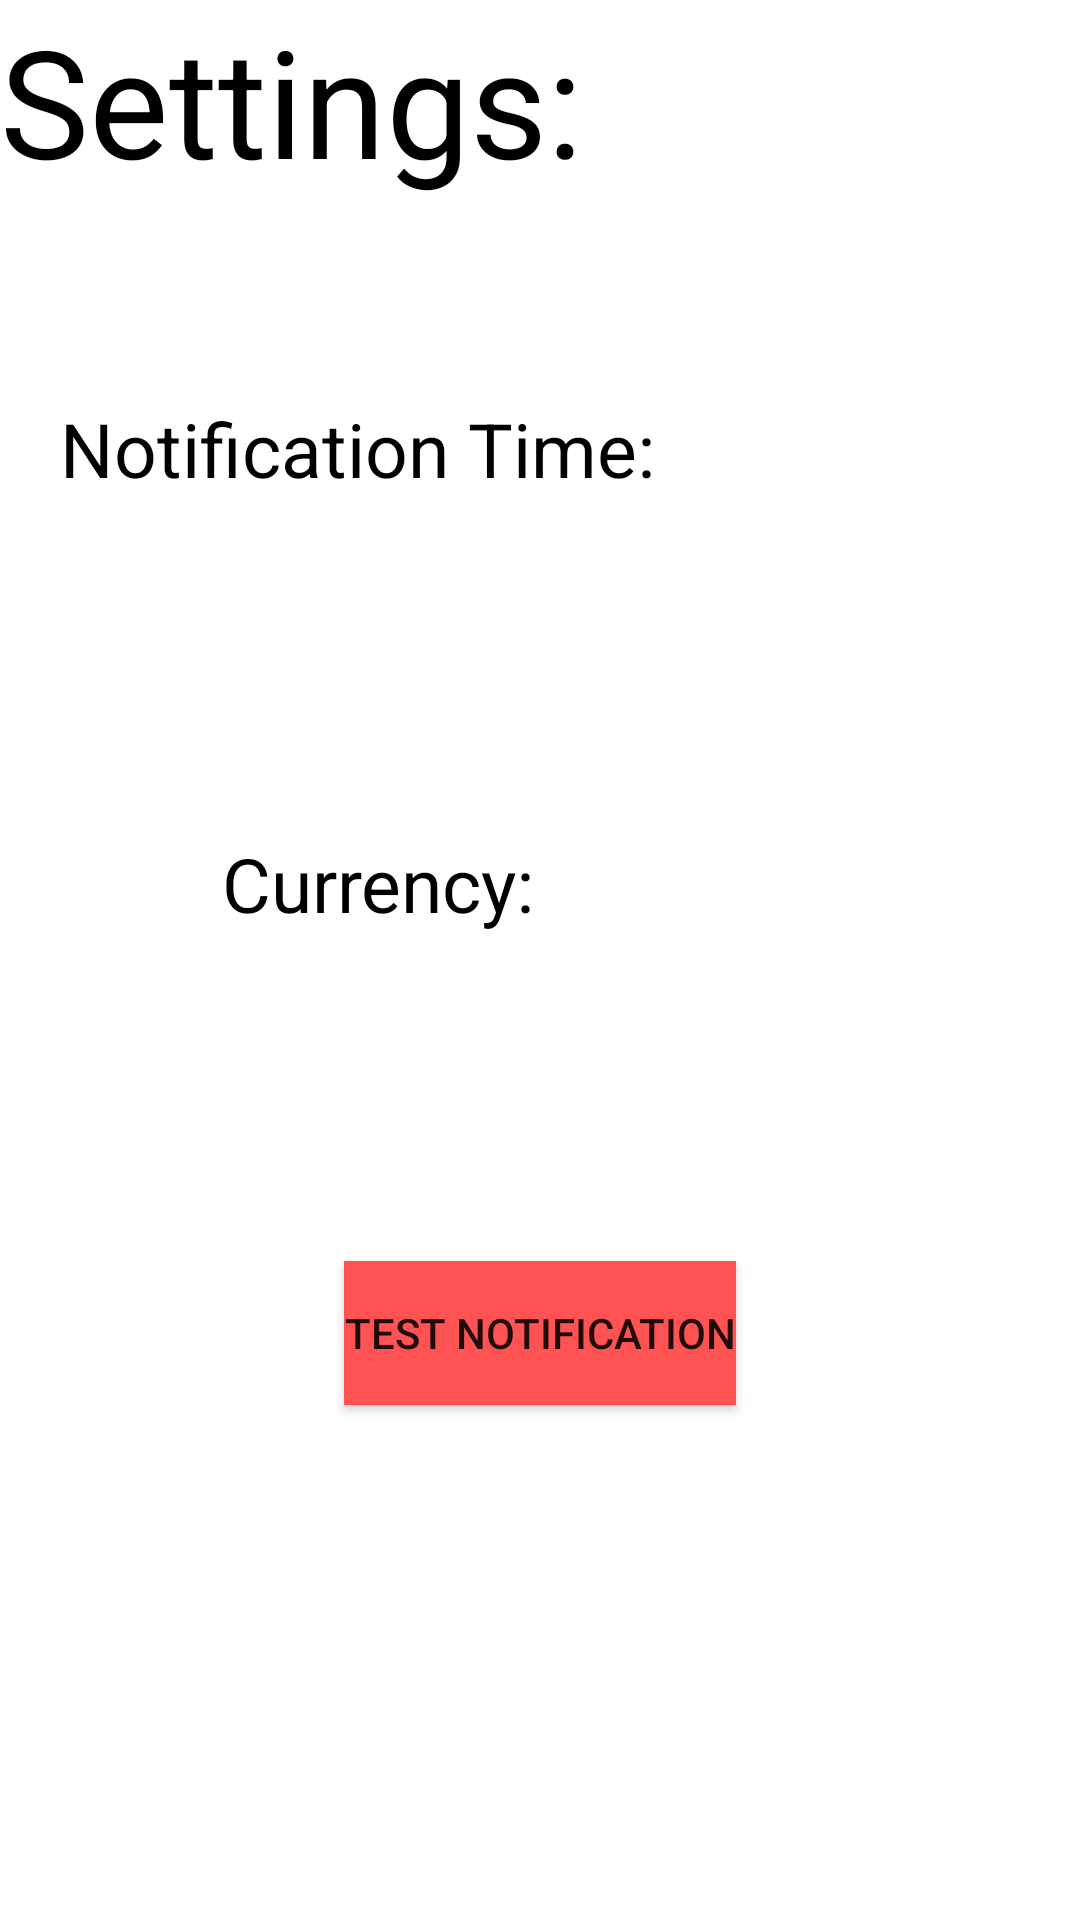

Android layout source for this screen:
<!-- AndroidManifest.xml: application theme Theme.SubscriptionManager -->
<!-- res/layout/activity_settings.xml -->
<?xml version="1.0" encoding="utf-8"?>
<androidx.constraintlayout.widget.ConstraintLayout xmlns:android="http://schemas.android.com/apk/res/android"
    xmlns:app="http://schemas.android.com/apk/res-auto"
    xmlns:tools="http://schemas.android.com/tools"
    android:layout_width="match_parent"
    android:layout_height="match_parent"
    android:orientation="vertical">

    <TextView
        android:id="@+id/textView2"
        android:layout_width="wrap_content"
        android:layout_height="wrap_content"
        android:paddingBottom="16dp"
        android:text="Settings:"
        android:textColor="@color/black"
        android:textSize="50dp"
        app:layout_constraintStart_toStartOf="parent"
        app:layout_constraintTop_toTopOf="parent" />


    <LinearLayout
        android:id="@+id/linearLayout2"
        android:layout_width="match_parent"
        android:layout_height="wrap_content"
        android:paddingHorizontal="20dp"
        android:paddingVertical="50dp"
        app:layout_constraintTop_toBottomOf="@+id/textView2"
        tools:layout_editor_absoluteX="119dp">


        <TextView
            android:id="@+id/Notification_Time"
            android:layout_width="wrap_content"
            android:layout_height="wrap_content"
            android:text="Notification Time: "
            android:textColor="@color/black"
            android:textSize="25dp" />

        <Spinner
            android:id="@+id/spinner_notification_time"
            style="@style/spinner_style"
            android:layout_width="100dp"
            android:layout_height="40dp"
            android:spinnerMode="dropdown"
            android:tooltipText="" />
    </LinearLayout>

    <LinearLayout
        android:id="@+id/linearLayout1"
        android:layout_width="match_parent"
        android:layout_height="wrap_content"
        android:gravity="center"
        android:paddingVertical="50dp"
        android:paddingHorizontal="20dp"
        app:layout_constraintTop_toBottomOf="@+id/linearLayout2">

        <TextView
            android:id="@+id/selected_currency_tv"
            android:layout_width="wrap_content"
            android:layout_height="wrap_content"
            android:text="Currency: "
            android:textColor="@color/black"
            android:textSize="25dp" />

        <Spinner
            android:id="@+id/selected_currency_spinner"
            style="@style/spinner_style"
            android:layout_width="100dp"
            android:layout_height="40dp"
            android:spinnerMode="dropdown"
            android:tooltipText="" />
    </LinearLayout>

    <LinearLayout
        android:id="@+id/linearLayout3"
        android:layout_width="match_parent"
        android:layout_height="wrap_content"
        android:gravity="center"
        android:paddingHorizontal="20dp"
        android:paddingVertical="50dp"
        app:layout_constraintStart_toStartOf="parent"
        app:layout_constraintTop_toBottomOf="@+id/linearLayout1">

        <Button
            android:id="@+id/test_notification"
            android:layout_width="wrap_content"
            android:layout_height="wrap_content"
            android:layout_margin="5dp"
            android:background="#FF5252"
            android:gravity="center"
            android:text="Test Notification" />

    </LinearLayout>
</androidx.constraintlayout.widget.ConstraintLayout>
<!-- resources referenced by this layout -->
<resources>
  <color name="black">#FF000000</color>
  <style name="spinner_style">
          <item name="android:layout_width">wrap_content</item>
          <item name="android:layout_height">wrap_content</item>
          <item name="android:layout_margin">.5dp</item>
          <item name="android:background">@drawable/dropdown_spinner</item>
      </style>
  <style name="Theme.SubscriptionManager" parent="Theme.MaterialComponents.DayNight.DarkActionBar">
          
          <item name="colorPrimary">@color/purple_500</item>
          <item name="colorPrimaryVariant">@color/purple_700</item>
          <item name="colorOnPrimary">@color/white</item>
          
          <item name="colorSecondary">@color/teal_200</item>
          <item name="colorSecondaryVariant">@color/teal_700</item>
          <item name="colorOnSecondary">@color/black</item>
          
          <item name="android:statusBarColor">?attr/colorPrimaryVariant</item>
          
      </style>
  <!-- drawable dropdown_spinner (drawable) -->
  <?xml version="1.0" encoding="utf-8"?>
  <selector xmlns:android="http://schemas.android.com/apk/res/android">
  
      <item><layer-list>
          <item><shape>
              <stroke android:width="1dp" android:color="#000000" />
              <corners android:radius="4dp" />
          </shape></item>
  
  
          <item android:drawable="@drawable/spinner_arrow" android:gravity="center_vertical|right" ></item>
      </layer-list></item>
  
  </selector>
  <color name="purple_500">#FF6200EE</color>
  <color name="purple_700">#FF3700B3</color>
  <color name="white">#FFFFFFFF</color>
  <color name="teal_200">#FF03DAC5</color>
  <color name="teal_700">#FF018786</color>
</resources>
